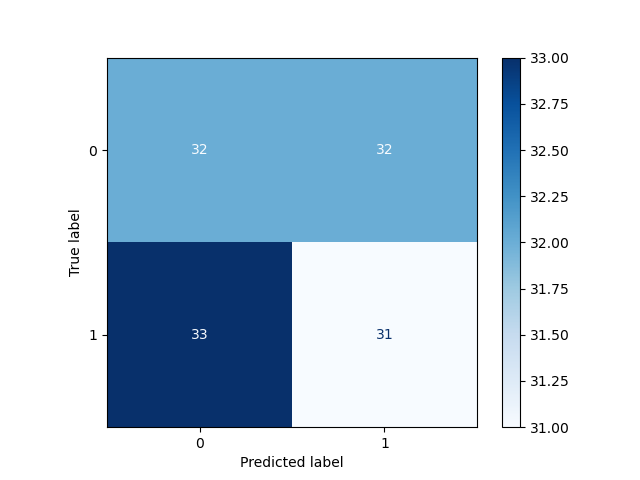

Data behind this chart, as committed beside it:
, Pred 0, Pred 1
True 0, 32, 32
True 1, 33, 31
